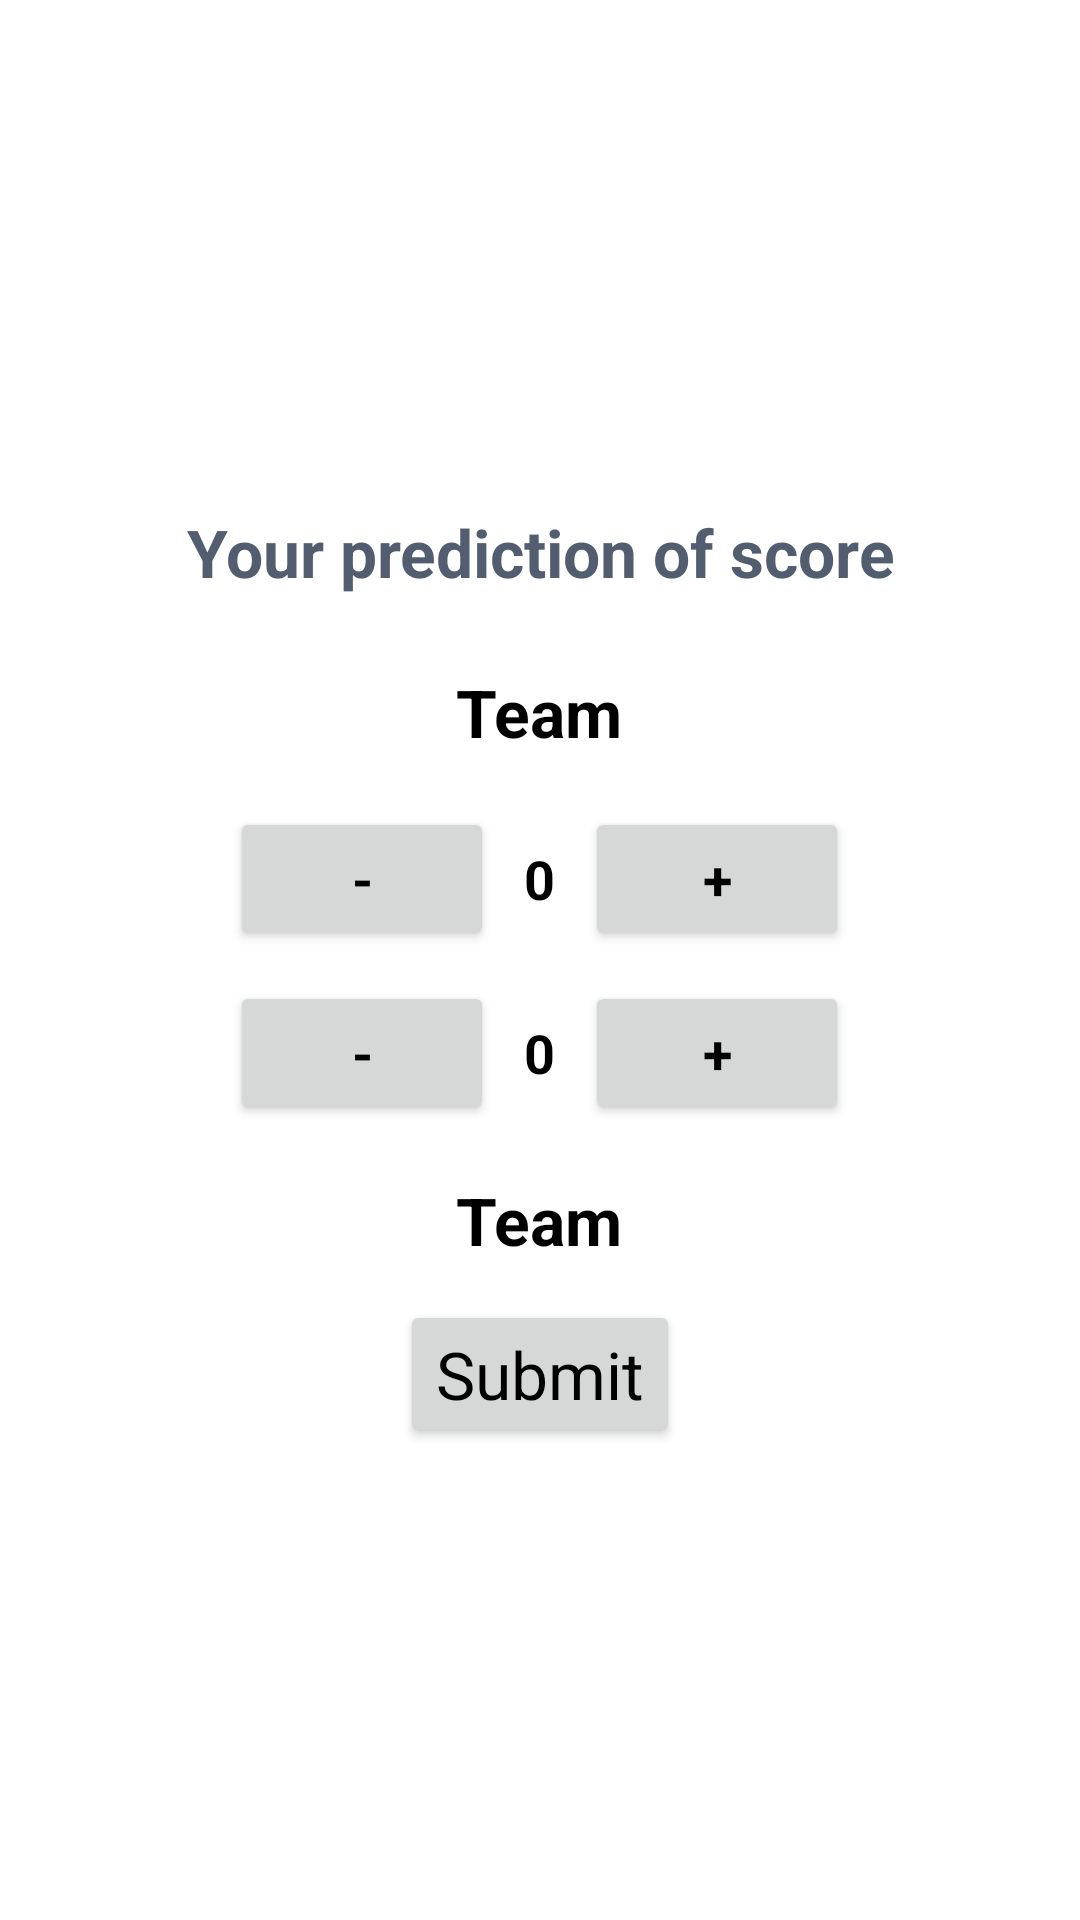

Reconstruct the res/layout file that produces this screen, plus the resources it refers to.
<!-- AndroidManifest.xml: application theme AppTheme -->
<!-- res/layout/dialog_add.xml -->
<?xml version="1.0" encoding="utf-8"?>
<LinearLayout xmlns:android="http://schemas.android.com/apk/res/android"
    android:layout_width="match_parent"
    android:layout_height="wrap_content"
    xmlns:tools="http://schemas.android.com/tools"
    android:layout_gravity="center"
    android:gravity="center"
    android:minWidth="200dp"
    android:layout_margin="@dimen/dialog_margin_around"
    android:background="@color/background_light"
    android:orientation="vertical"
    android:paddingBottom="@dimen/dialog_margin_vertical_small"
    android:paddingLeft="@dimen/dialog_margin_vertical"
    android:paddingRight="@dimen/dialog_margin_vertical"
    android:paddingTop="@dimen/dialog_margin_vertical_small"
    android:theme="@style/SimpleDialogTheme">

    <TextView
        android:id="@+id/add_dialog_header"
        android:layout_width="wrap_content"
        android:layout_height="wrap_content"
        android:layout_margin="@dimen/margin_default4"
        android:layout_gravity="center"
        android:gravity="center"
        android:text="@string/your_prediction"
        android:textColor="@color/gray_dark"
        android:textAppearance="?android:attr/textAppearanceLarge"
        android:textStyle="bold" />


    <TextView
        android:id="@+id/add_dialog_team1"
        android:layout_width="wrap_content"
        android:layout_height="wrap_content"
        android:layout_margin="@dimen/margin_default4"
        android:text="@string/team"
        android:textColor="@color/black"
        android:textAppearance="?android:attr/textAppearanceLarge"
        android:textStyle="bold" />


    <LinearLayout
        android:orientation="horizontal"
        android:layout_width="wrap_content"
        android:layout_height="wrap_content">

        <Button
            android:id="@+id/add_dialog_tv_score1_minus"
            android:layout_width="wrap_content"
            android:layout_height="wrap_content"
            android:layout_margin="@dimen/margin_five"
            android:text="@string/minus"
            android:textColor="@color/black"
            android:textAppearance="?android:attr/textAppearanceMedium"
            android:textStyle="bold" />

        <TextView
            android:id="@+id/add_dialog_tv_score1"
            android:layout_width="wrap_content"
            android:layout_height="wrap_content"
            android:layout_margin="@dimen/margin_five"
            android:text="@string/score0"
            android:textColor="@color/black"
            android:textAppearance="?android:attr/textAppearanceMedium"
            android:textStyle="bold" />

        <Button
            android:id="@+id/add_dialog_tv_score1_plus"
            android:layout_width="wrap_content"
            android:layout_height="wrap_content"
            android:layout_margin="@dimen/margin_five"
            android:text="@string/plus"
            android:textColor="@color/black"
            android:textAppearance="?android:attr/textAppearanceMedium"
            android:textStyle="bold" />

    </LinearLayout>


    <LinearLayout
        android:orientation="horizontal"
        android:layout_width="wrap_content"
        android:layout_height="wrap_content">

        <Button
            android:id="@+id/add_dialog_tv_score2_minus"
            android:layout_width="wrap_content"
            android:layout_height="wrap_content"
            android:layout_margin="@dimen/margin_five"
            android:padding="1dip"
            android:text="@string/minus"
            android:textColor="@color/black"
            android:textAppearance="?android:attr/textAppearanceMedium"
            android:textStyle="bold" />

        <TextView
            android:id="@+id/add_dialog_tv_score2"
            android:layout_width="wrap_content"
            android:layout_height="wrap_content"
            android:layout_margin="@dimen/margin_five"
            android:text="@string/score0"
            android:textColor="@color/black"
            android:textAppearance="?android:attr/textAppearanceMedium"
            android:textStyle="bold" />

        <Button
            android:id="@+id/add_dialog_tv_score2_plus"
            android:layout_width="wrap_content"
            android:layout_height="wrap_content"
            android:layout_margin="@dimen/margin_five"
            android:padding="1dip"
            android:text="@string/plus"
            android:textColor="@color/black"
            android:textAppearance="?android:attr/textAppearanceMedium"
            android:textStyle="bold" />

    </LinearLayout>


    <TextView
        android:id="@+id/add_dialog_team2"
        android:layout_width="wrap_content"
        android:layout_height="wrap_content"
        android:layout_margin="@dimen/margin_default4"
        android:text="@string/team"
        android:textColor="@color/black"
        android:textAppearance="?android:attr/textAppearanceLarge"
        android:textStyle="bold" />


    <Button
        android:id="@+id/add_dialog_bt_add"
        android:layout_width="wrap_content"
        android:layout_height="wrap_content"
        android:layout_gravity="center"
        android:gravity="center"
        android:textAppearance="?android:attr/textAppearanceLarge"
        android:text="@string/submit"
         />


</LinearLayout>
<!-- resources referenced by this layout -->
<resources>
  <color name="background_light">@color/white</color>
  <color name="black">#000000</color>
  <color name="gray_dark">#525e6f</color>
  <dimen name="dialog_margin_around">40dp</dimen>
  <dimen name="dialog_margin_vertical">24dp</dimen>
  <dimen name="dialog_margin_vertical_small">21dp</dimen>
  <dimen name="margin_default4">12dp</dimen>
  <dimen name="margin_five">5dp</dimen>
  <string name="minus">-</string>
  <string name="plus">+</string>
  <string name="score0">0</string>
  <string name="submit">Submit</string>
  <string name="team">Team</string>
  <string name="your_prediction">Your prediction of score</string>
  <style name="SimpleDialogTheme" parent="Theme.AppCompat.Light.Dialog.Alert">
          
          <item name="android:textColor">@color/black</item>
          
          <item name="android:textColorPrimary">@color/black_accented_60</item>
      </style>
  <style name="AppTheme" parent="Theme.AppCompat.Light.DarkActionBar">
          
          <item name="colorPrimary">@color/colorPrimary</item>
          <item name="colorPrimaryDark">@color/colorPrimaryDark</item>
          <item name="colorAccent">@color/colorAccent</item>
      </style>
  <color name="white">#ffffff</color>
  <color name="black_accented_60">#99263746</color>
  <color name="colorPrimary">#3F51B5</color>
  <color name="colorPrimaryDark">#303F9F</color>
  <color name="colorAccent">#FF4081</color>
</resources>
